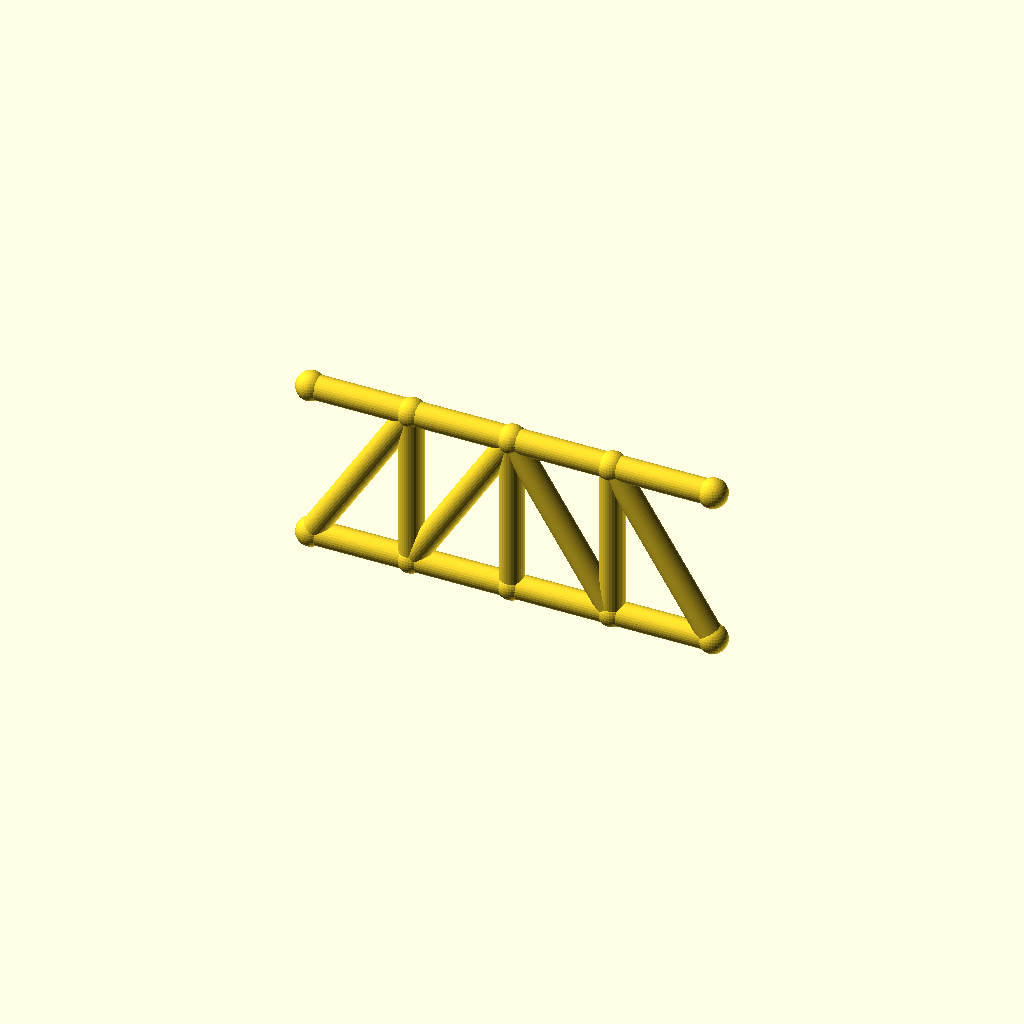
Cell 1 — every parameter at its default value.
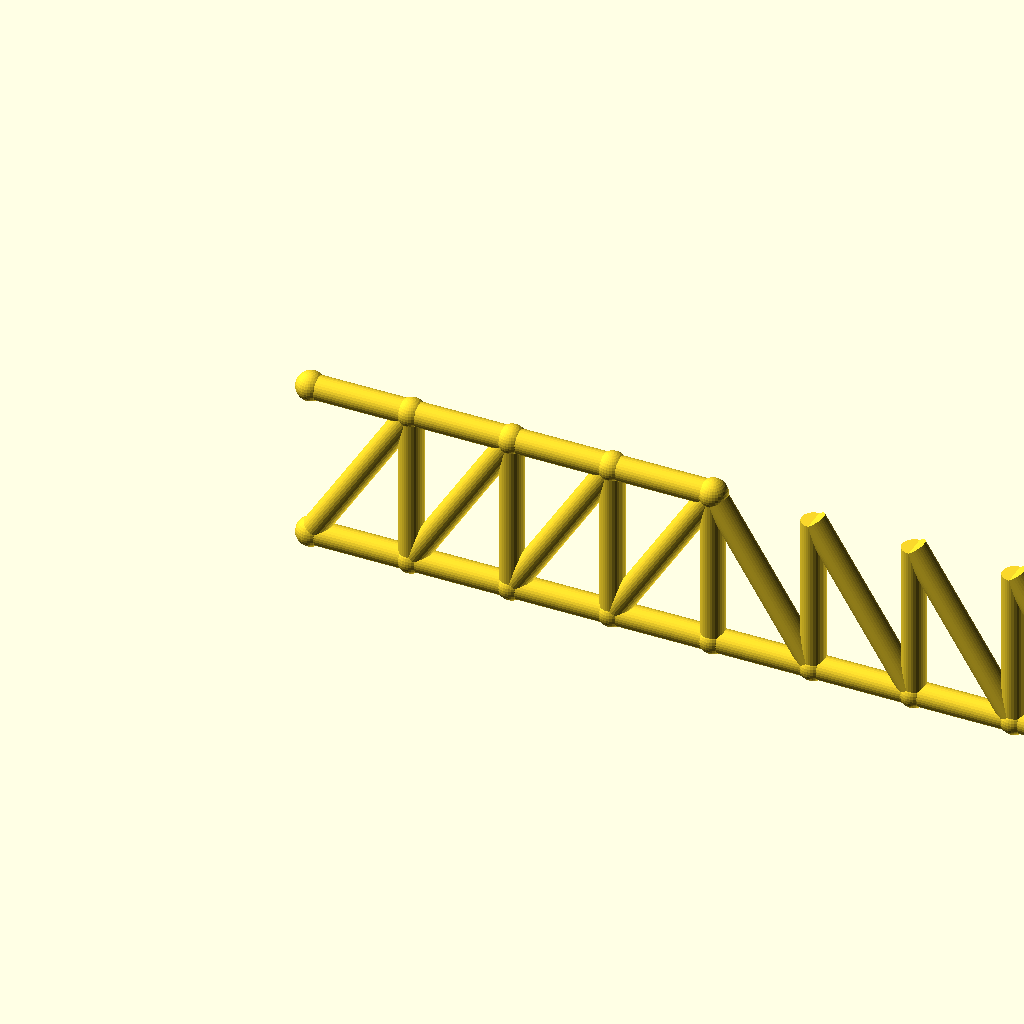
Cell 2 — panels set to 8, the other parameters unchanged.
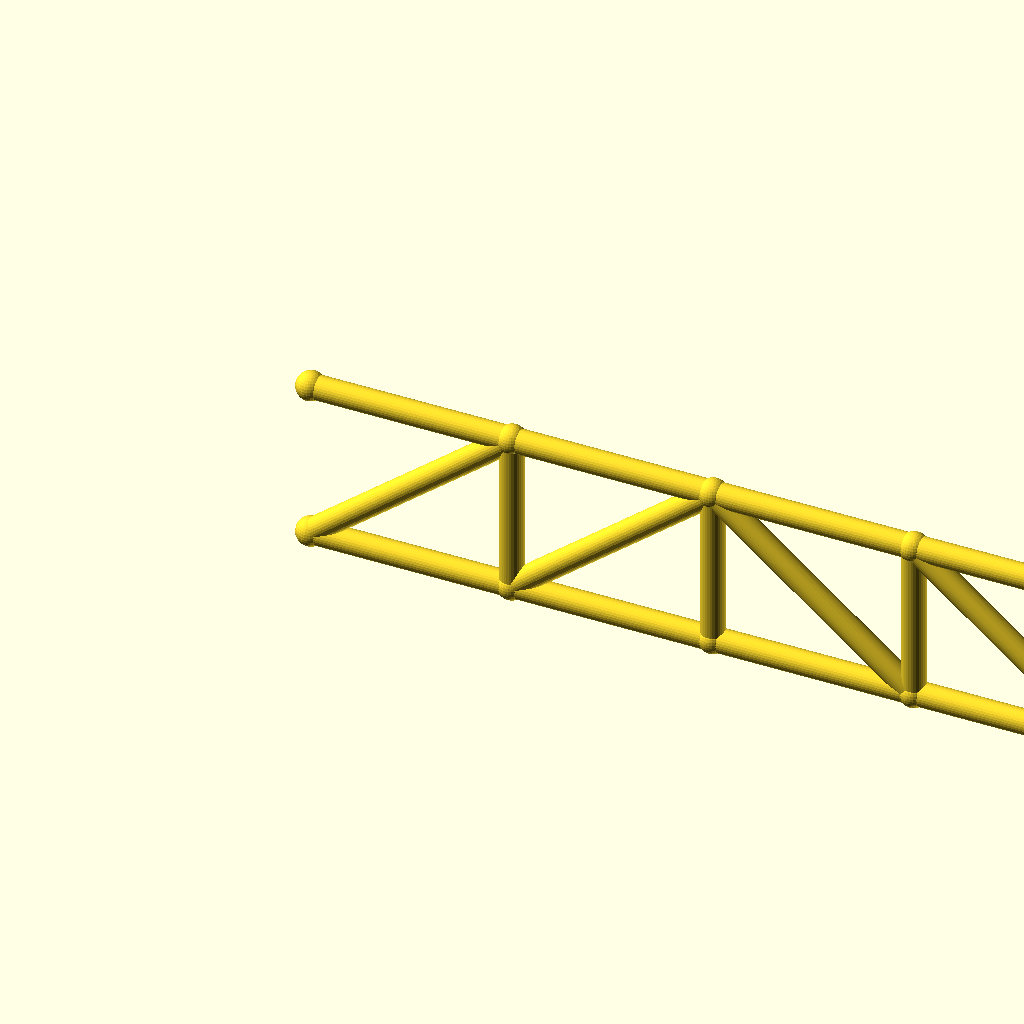
Cell 3: panel_p = 50 (everything else at default).
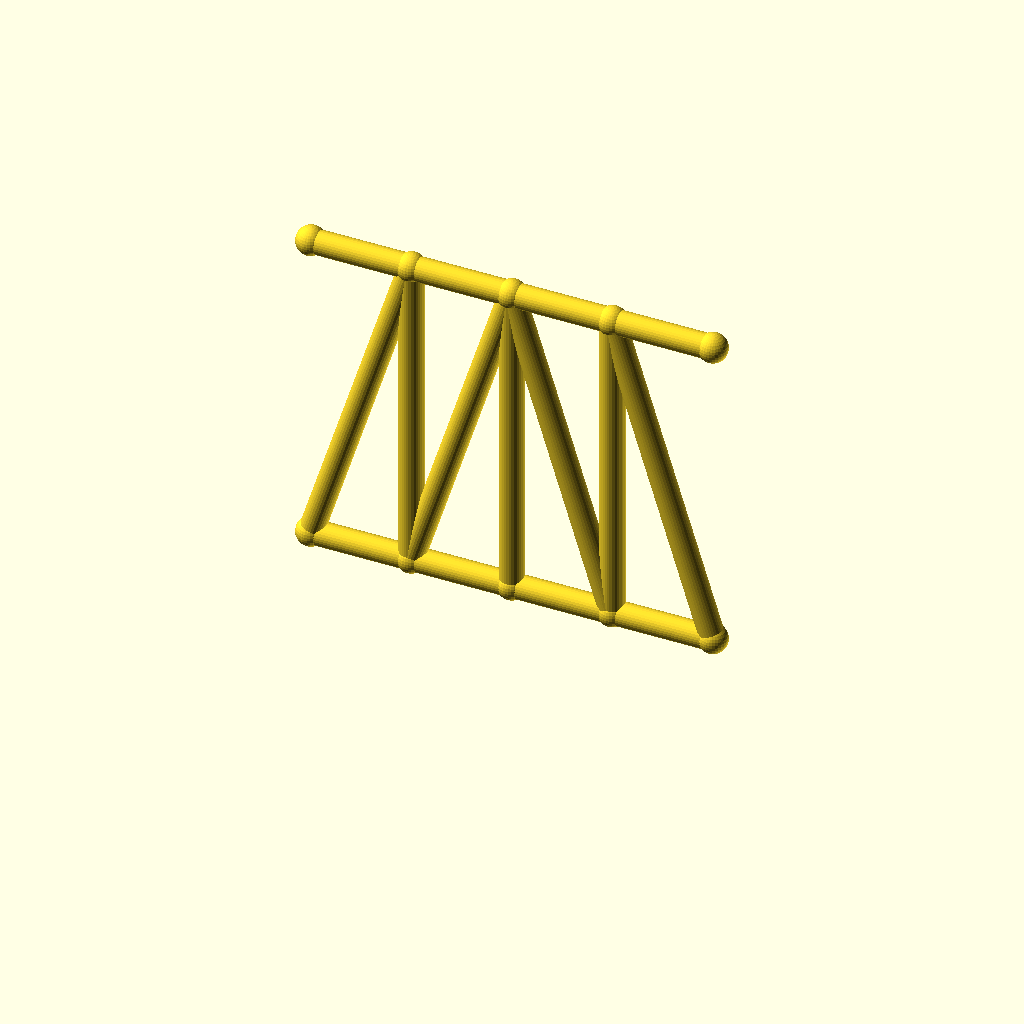
Cell 4: frame_h = 80 (everything else at default).
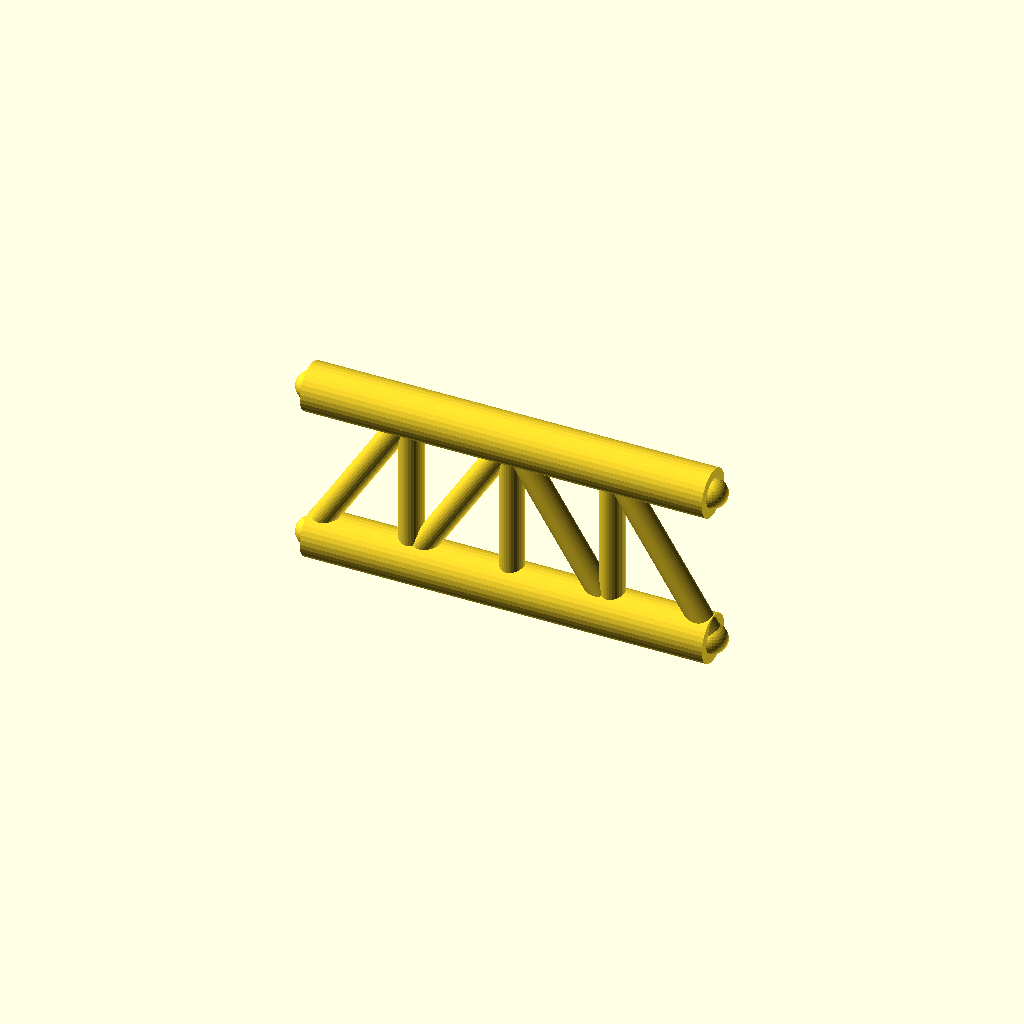
Cell 5: chord_r = 6 (everything else at default).
One fixed orthographic camera (rotation 55°, 0°, 25°; colour scheme Cornfield) for every cell.
The OpenSCAD source (optional_data/data/gen2/trusses/part_0007.scad):
$fn = 32;

// ----------------------------------------------------------------------
// Pratt truss: span 100 mm, height 40 mm, 4 equal panels
// ----------------------------------------------------------------------

// --- parameters (mm) ---
panels = 4;               // number of equal panels
panel_p = 25;             // panel length, X
span = 100;               // span between the end joints
frame_h = 40;             // truss height, Z
chord_r = 3;              // chord member radius
diag_r = 3;               // diagonal member radius
vert_r = 3;               // vertical post radius
joint_r = 3.6;            // joint ball radius

module member(a, b, r) {
  /* rod: cylinder from joint a to joint b */
  d = b - a;
  length = norm(d);
  translate(a) rotate([0, acos(d[2] / length), atan2(d[1], d[0])])
    cylinder(h = length, r = r);
}

module joint(p, r) {
  /* ball at the joint centre */
  translate(p) sphere(r = r);
}

bottom = [for (i = [0 : panels]) [i * panel_p, 0, 0]];
top = [for (i = [0 : panels]) [i * panel_p, 0, frame_h]];

for (i = [0 : panels - 1]) member(bottom[i], bottom[i + 1], chord_r);
for (i = [0 : 3]) member(top[i], top[i + 1], chord_r);

/* vertical posts */
for (i = [1 : panels - 1]) member(bottom[i], top[i], vert_r);

/* diagonals lean toward mid-span */
for (i = [0 : panels - 1]) {
  if (i < panels / 2) {
    member(bottom[i], top[i + 1], diag_r);
  } else {
    member(top[i], bottom[i + 1], diag_r);
  }
}

/* joint balls */
for (i = [0 : panels]) joint(bottom[i], joint_r);
for (i = [0 : 4]) joint(top[i], joint_r);
Customizer parameters (derived from the source; name, type, default, range or options):
panels: number, default 4
panel_p: number, default 25
span: number, default 100
frame_h: number, default 40
chord_r: number, default 3
diag_r: number, default 3
vert_r: number, default 3
joint_r: number, default 3.6
